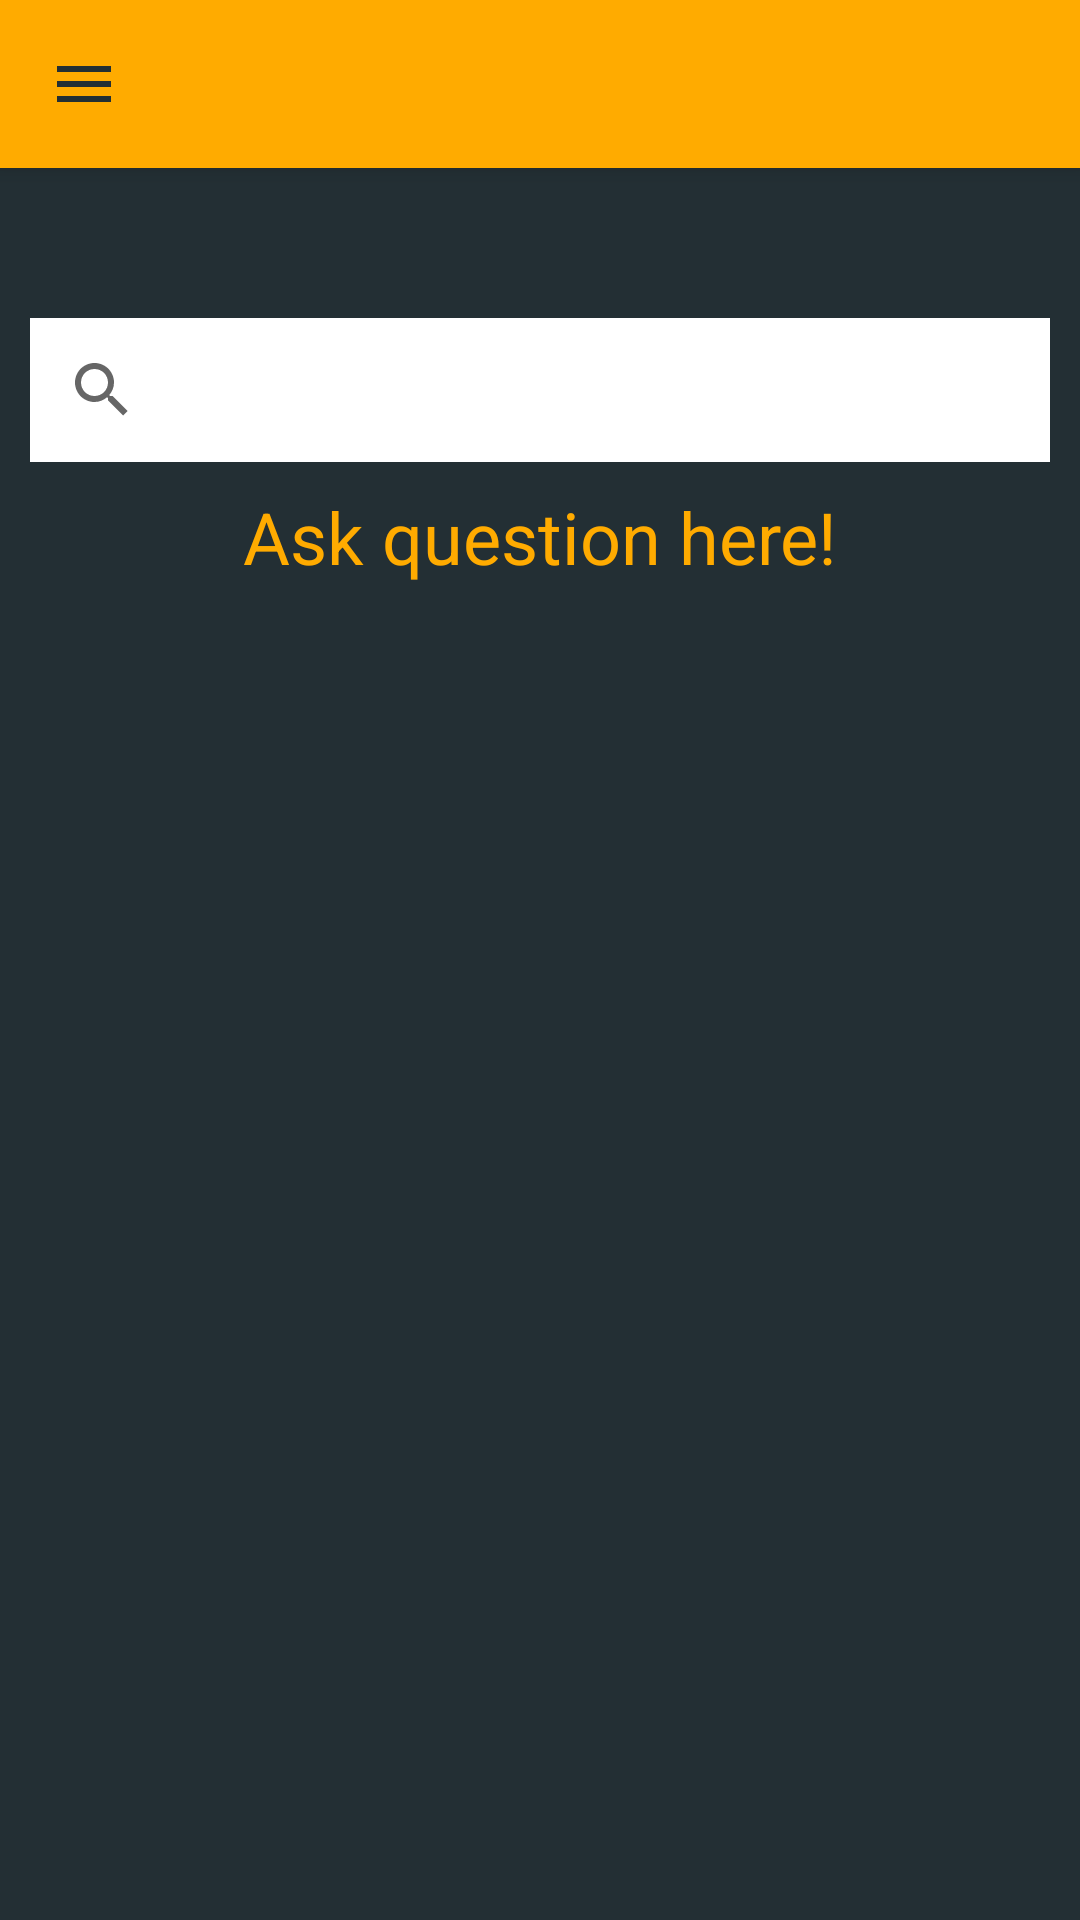

Android layout source for this screen:
<!-- AndroidManifest.xml: application theme Theme.PATIENTSCOMM -->
<!-- res/layout/activity_x.xml -->
<?xml version="1.0" encoding="utf-8"?>
<androidx.drawerlayout.widget.DrawerLayout xmlns:android="http://schemas.android.com/apk/res/android"
    xmlns:app="http://schemas.android.com/apk/res-auto"
    xmlns:tools="http://schemas.android.com/tools"
    android:id="@+id/drawer_layout"
    android:layout_width="match_parent"
    android:layout_height="match_parent"
    android:background="@color/white"
    android:fitsSystemWindows="true"
    android:onClick="onClick"
    tools:context=".X"
    tools:openDrawer="start">

    <com.google.android.material.navigation.NavigationView
        android:id="@+id/nav_view"
        android:layout_width="wrap_content"
        android:layout_height="match_parent"
        android:layout_gravity="start"
        app:headerLayout="@layout/header"
        app:menu="@menu/main_menu" />


    <LinearLayout
        android:id="@+id/x_linear_layout"
        android:layout_width="match_parent"
        android:layout_height="match_parent"
        android:background="@color/gray_800"
        android:gravity="center_horizontal"
        android:orientation="vertical">

        <include
            android:id="@+id/toolbar"
            layout="@layout/toolbar" />

        <SearchView
            android:id="@+id/searchViewSearchBar"
            android:layout_width="match_parent"
            android:layout_height="wrap_content"
            android:layout_marginLeft="10dp"
            android:layout_marginTop="50dp"
            android:layout_marginRight="10dp"
            android:background="@color/white"
            android:backgroundTint="@color/white"
            />


        <TextView
            android:id="@+id/textViewAsk"
            android:layout_width="250dp"
            android:layout_height="50dp"
            android:clickable="true"
            android:gravity="center"
            android:onClick="onClick"
            android:text="Ask question here!"
            android:textColor="@color/orange_700"
            android:textSize="24dp" />

        <androidx.recyclerview.widget.RecyclerView
            android:id="@+id/questionResult"
            android:layout_width="match_parent"
            android:layout_height="match_parent"
            android:layout_marginTop="10dp"
            app:layoutManager="androidx.recyclerview.widget.LinearLayoutManager"/>


    </LinearLayout>

</androidx.drawerlayout.widget.DrawerLayout>
<!-- res/layout/header.xml (included above) -->
<?xml version="1.0" encoding="utf-8"?>
<LinearLayout xmlns:android="http://schemas.android.com/apk/res/android"
    android:layout_width="match_parent"
    android:orientation="vertical"
    android:layout_height="200dp"
    android:id="@+id/toolbar"
    android:background="@color/orange_700"
    android:gravity="bottom"
    android:padding="20dp"
    >
    <ImageView
        android:layout_width="75dp"
        android:layout_height="75dp"
        android:src="@drawable/menu"/>

    <TextView
        android:layout_width="wrap_content"
        android:layout_height="wrap_content"
        android:fontFamily="cursive"
        android:text="Patient'sComm"
        android:textSize="24sp" />

    <TextView
        android:layout_width="wrap_content"
        android:layout_height="wrap_content"
        android:fontFamily="sans-serif-light"
        android:text="www.patien.com.tr"
        android:textSize="14sp" />


</LinearLayout>
<!-- res/layout/toolbar.xml (included above) -->
<?xml version="1.0" encoding="utf-8"?>
<androidx.appcompat.widget.Toolbar xmlns:android="http://schemas.android.com/apk/res/android"

    xmlns:app="http://schemas.android.com/apk/res-auto"
    android:id="@+id/toolbar"
    android:layout_width="match_parent"
    android:layout_height="wrap_content"
    android:background="@color/orange_700"
    app:navigationIcon="@drawable/menu"
    android:elevation="4dp">
    <TextView
        android:layout_width="match_parent"
        android:layout_height="match_parent"
        android:text=""/>


</androidx.appcompat.widget.Toolbar>
<!-- resources referenced by this layout -->
<resources>
  <color name="gray_800">#232F34</color>
  <color name="orange_700">#FFAB00</color>
  <color name="white">#FFFFFFFF</color>
  <!-- drawable menu (drawable) -->
  <vector xmlns:android="http://schemas.android.com/apk/res/android"
      android:height="24dp"
      android:width="24dp"
      android:viewportWidth="24"
      android:viewportHeight="24">
      <path android:fillColor="@color/gray_800" android:pathData="M3,6H21V8H3V6M3,11H21V13H3V11M3,16H21V18H3V16Z" />
  </vector>
  <style name="Theme.PATIENTSCOMM" parent="Theme.MaterialComponents.DayNight.NoActionBar">
          
          <item name="colorPrimary">@color/gray_800</item>
          <item name="colorPrimaryVariant">@color/gray_700</item>
          <item name="colorOnPrimary">@color/white</item>
          
          <item name="colorSecondary">@color/orange_500</item>
          <item name="colorSecondaryVariant">@color/orange_700</item>
          <item name="colorOnSecondary">@color/orange_700</item>
          
          <item name="android:statusBarColor" tools:targetApi="l">?attr/colorPrimaryVariant</item>
          
      </style>
  <color name="gray_700">#344955</color>
  <color name="orange_500">#F9AA33</color>
</resources>
